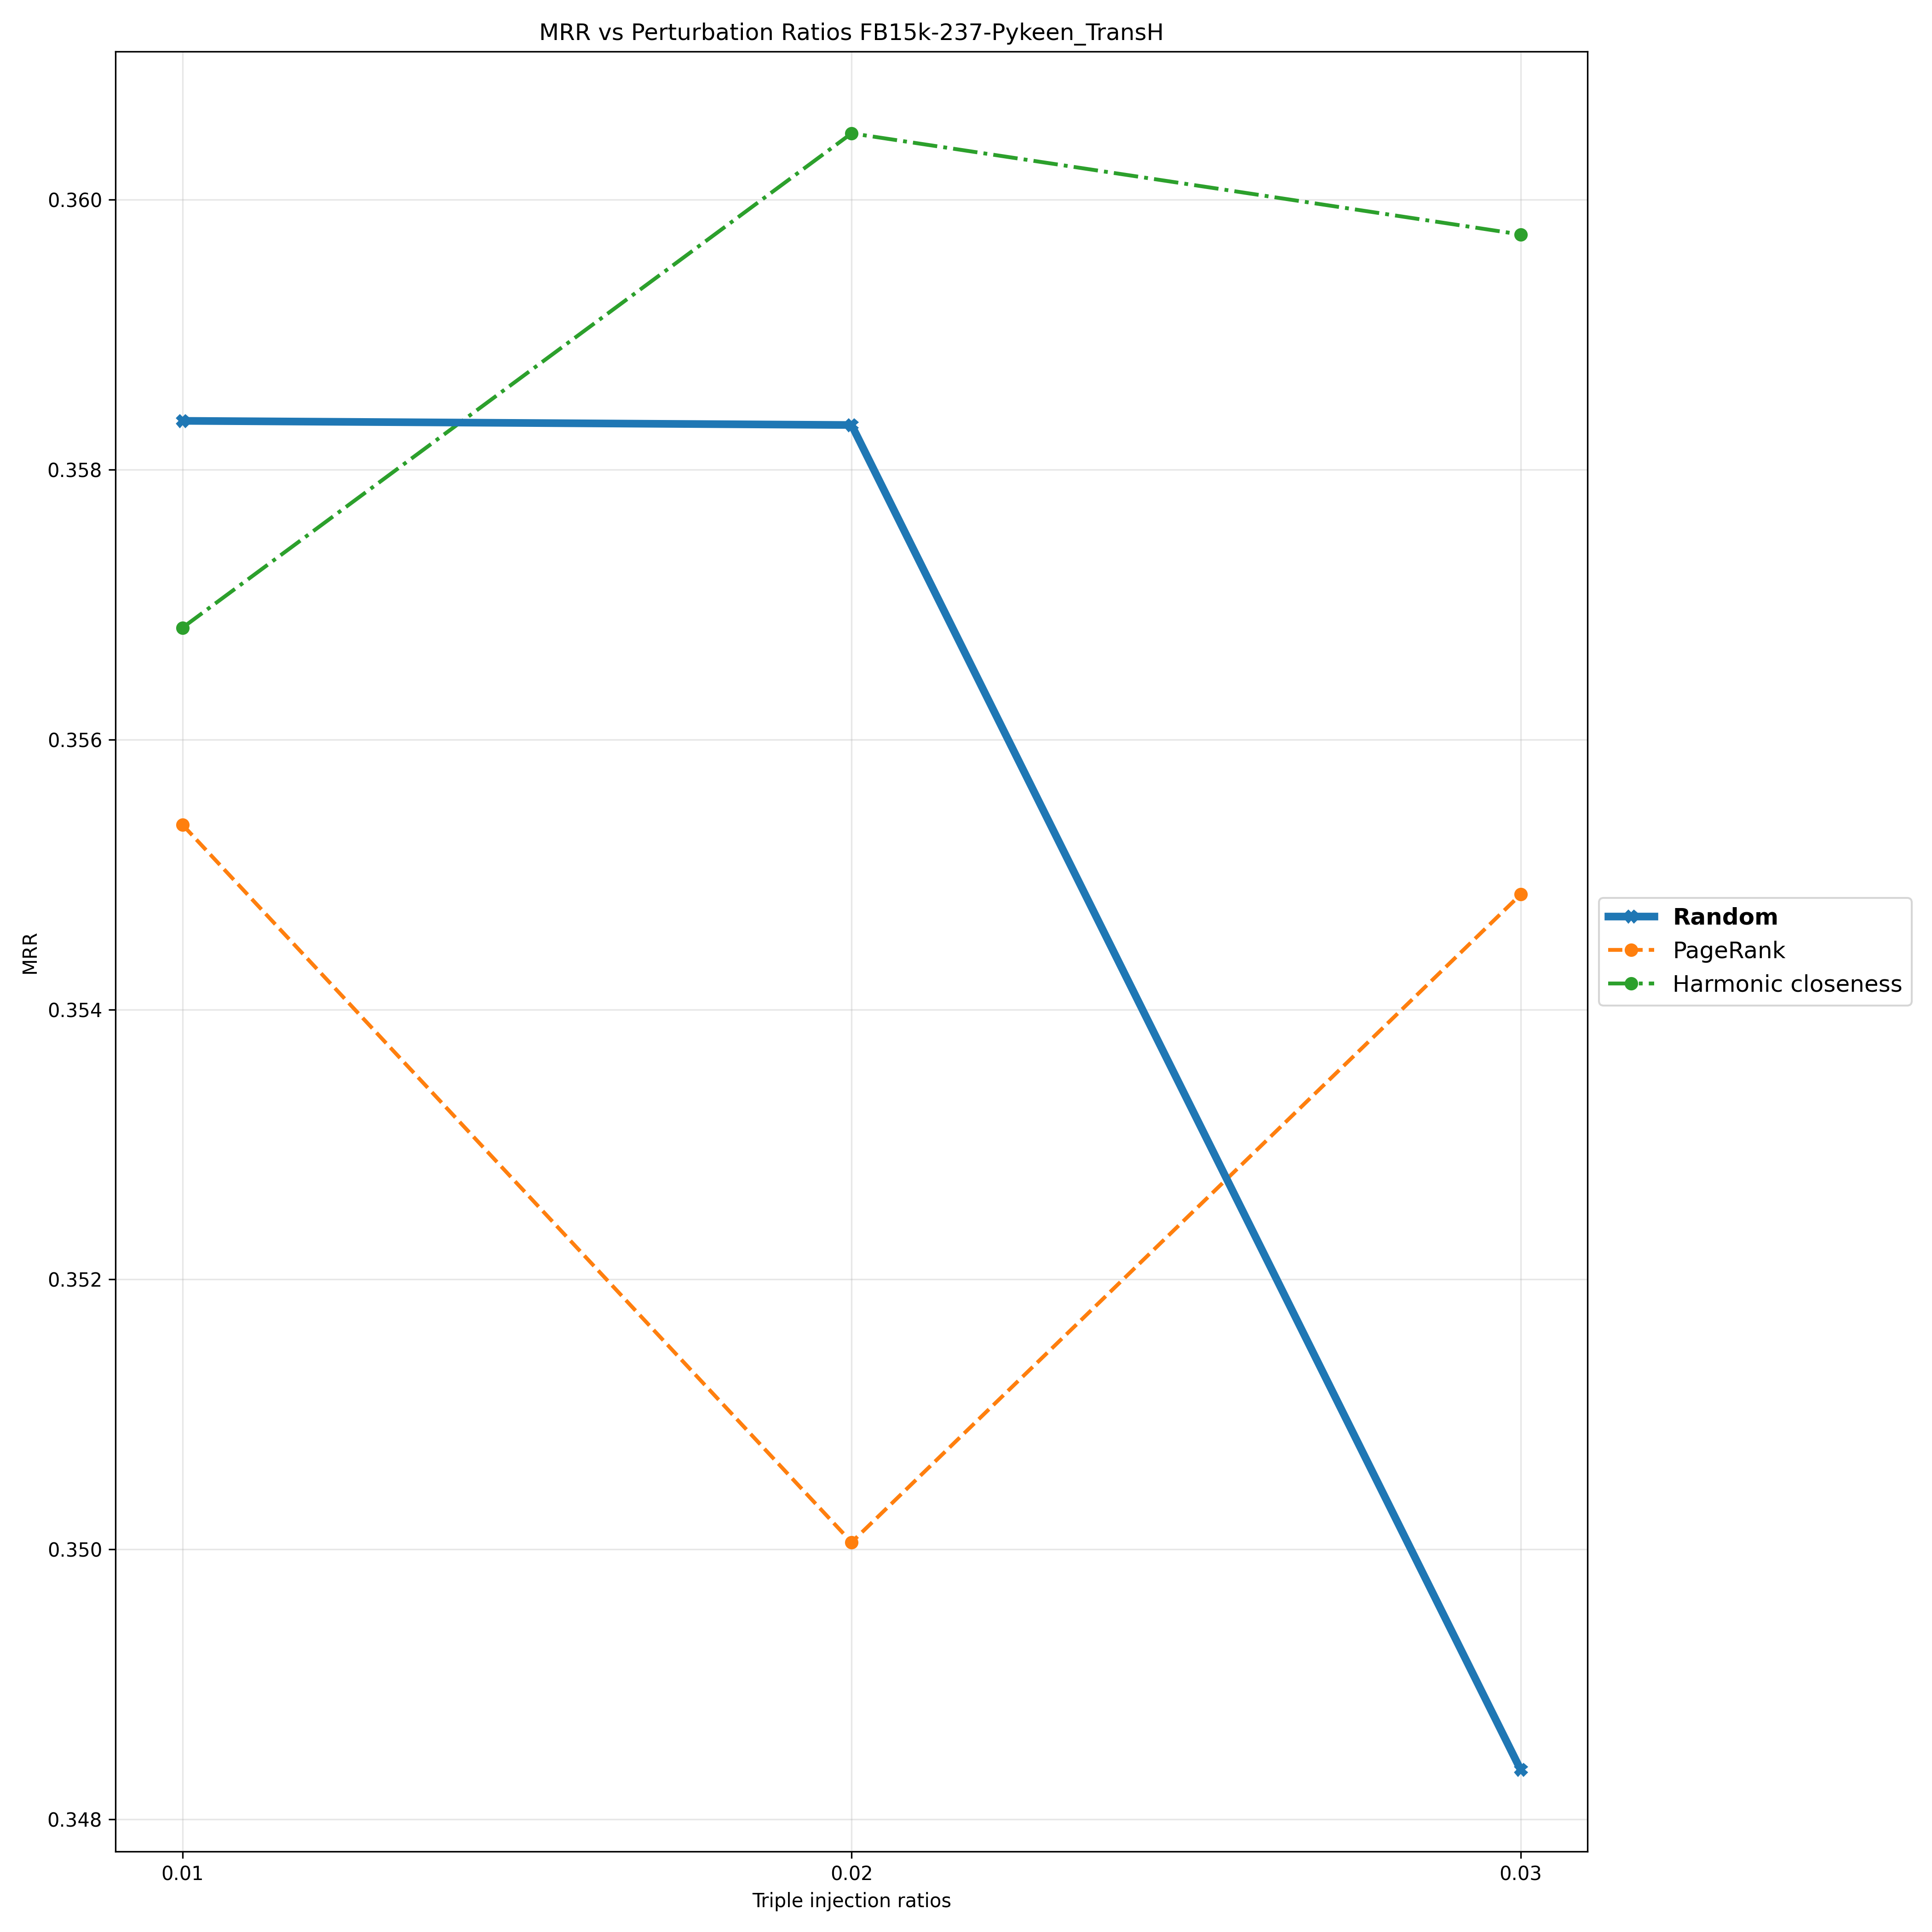

The table this chart was drawn from, first rows:
Triple Injection Ratios, 0.01, 0.02, 0.03
Random, 0.3584, 0.3583, 0.3484
PageRank, 0.3554, 0.3501, 0.3549
Harmonic closeness, 0.3568, 0.3605, 0.3597
